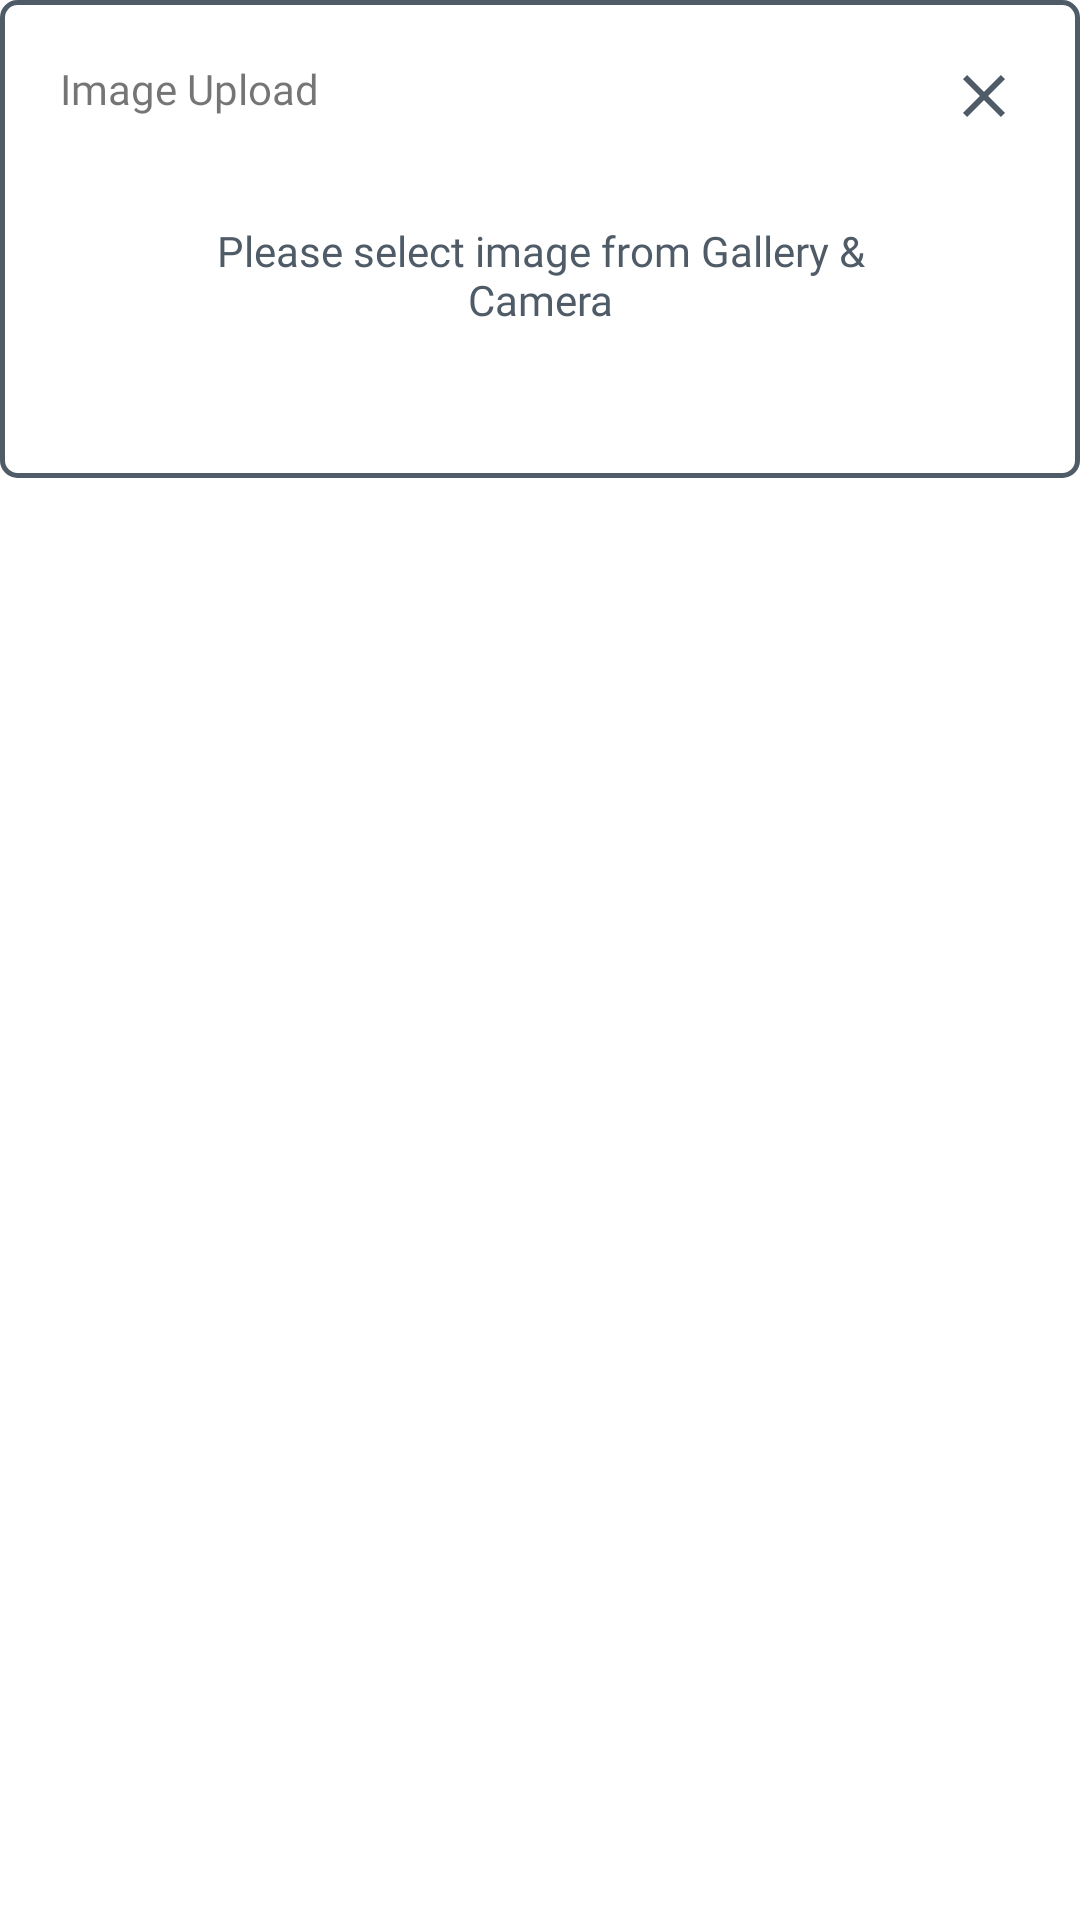

Reconstruct the res/layout file that produces this screen, plus the resources it refers to.
<!-- AndroidManifest.xml: application theme Theme.ChattyApp -->
<!-- res/layout/image_upload_dialog.xml -->
<?xml version="1.0" encoding="utf-8"?>
<LinearLayout xmlns:android="http://schemas.android.com/apk/res/android"
    android:layout_width="match_parent"
    android:layout_height="wrap_content"
    android:layout_margin="10dp"
    android:orientation="vertical">

    <LinearLayout
        android:layout_width="match_parent"
        android:layout_height="wrap_content"
        android:orientation="vertical"
        android:padding="20dp"
        android:background="@drawable/rectangle_shape_line">

        <LinearLayout
            android:layout_width="match_parent"
            android:layout_height="wrap_content"
            android:orientation="horizontal">


            <TextView
                android:layout_width="wrap_content"
                android:layout_height="wrap_content"
                android:text="@string/txt_image_upload"
                android:fontFamily="@font/rubik_bold"/>

            <TextView
                android:id="@+id/txt_cancel"
                android:layout_width="match_parent"
                android:layout_height="wrap_content"
                android:gravity="end"
                android:drawableEnd="@drawable/close" />

        </LinearLayout>


        <LinearLayout
            android:layout_width="match_parent"
            android:layout_height="@dimen/_142sdp"
            android:orientation="horizontal"
            android:weightSum="1">

            <LinearLayout
                android:id="@+id/lin_camera"
                android:layout_width="wrap_content"
                android:layout_height="wrap_content"
                android:orientation="vertical"
                android:layout_marginHorizontal="10dp"
                android:layout_weight="0.5">

                <ImageView
                    android:id="@+id/img_camera"
                    android:layout_width="wrap_content"
                    android:layout_height="145dp"
                    android:src="@drawable/camera"/>

                <Button
                    android:id="@+id/btn_camera"
                    android:layout_width="match_parent"
                    android:layout_height="40dp"
                    android:textColor="@color/black_chat"
                    android:text="@string/btn_txt_camera"
                    android:textSize="13sp"
                    android:layout_marginHorizontal="5dp"
                    android:fontFamily="@font/rubik_medium"
                    android:backgroundTint="@color/btn_bg"
                    android:textAllCaps="false"/>

            </LinearLayout>

            <LinearLayout
                android:id="@+id/lin_gallery"
                android:layout_width="wrap_content"
                android:layout_height="wrap_content"
                android:orientation="vertical"
                android:layout_marginHorizontal="10dp"
                android:layout_weight="0.5">

                <ImageView
                    android:id="@+id/img_gallery"
                    android:layout_width="wrap_content"
                    android:layout_height="wrap_content"
                    android:src="@drawable/gallery"/>

                <Button
                    android:id="@+id/btn_gallery"
                    android:layout_width="match_parent"
                    android:layout_height="40dp"
                    android:text="@string/btn_txt_gallery"
                    android:textColor="@color/black_chat"
                    android:textSize="13sp"
                    android:layout_marginHorizontal="5dp"
                    android:fontFamily="@font/rubik_medium"
                    android:backgroundTint="@color/btn_bg"
                    android:textAllCaps="false"/>

            </LinearLayout>

        </LinearLayout>

        <TextView
            android:layout_width="wrap_content"
            android:layout_height="wrap_content"
            android:text="@string/txt_img_"
            android:layout_margin="30dp"
            android:layout_gravity="center_horizontal"
            android:textSize="14sp"
            android:textColor="@color/black_chat"
            android:fontFamily="@font/rubik_medium"
            android:textAlignment="center"/>


        </LinearLayout>


</LinearLayout>
<!-- resources referenced by this layout -->
<resources>
  <color name="black_chat">#4F5B67</color>
  <color name="btn_bg">#E6E9EC</color>
  <!-- drawable camera: vector/xml drawable (drawable, 12048 chars, omitted) -->
  <!-- drawable close (drawable) -->
  <vector android:height="24dp" android:tint="#4F5B67"
      android:viewportHeight="24" android:viewportWidth="24"
      android:width="24dp" xmlns:android="http://schemas.android.com/apk/res/android">
      <path android:fillColor="@android:color/white" android:pathData="M19,6.41L17.59,5 12,10.59 6.41,5 5,6.41 10.59,12 5,17.59 6.41,19 12,13.41 17.59,19 19,17.59 13.41,12z"/>
  </vector>
  <!-- drawable gallery: vector/xml drawable (drawable, 10292 chars, omitted) -->
  <!-- drawable rectangle_shape_line (drawable) -->
  <?xml version="1.0" encoding="utf-8"?>
  <shape  android:shape="rectangle" xmlns:android="http://schemas.android.com/apk/res/android">
      <corners android:radius="5dp" />
      <stroke android:width="1.5dp" android:color="@color/black_chat" />
      <solid android:color="@color/white"/>
  </shape>
  <string name="btn_txt_camera">Camera</string>
  <string name="btn_txt_gallery">Gallery</string>
  <string name="txt_image_upload">Image Upload</string>
  <string name="txt_img_">Please select image from "Gallery &amp; Camera"</string>
  <style name="Theme.ChattyApp" parent="Theme.MaterialComponents.Light.NoActionBar">
          
          <item name="colorPrimary">@color/purple_500</item>
          <item name="colorPrimaryVariant">@color/purple_700</item>
          <item name="colorOnPrimary">@color/white</item>
          
          <item name="colorSecondary">@color/teal_200</item>
          <item name="colorSecondaryVariant">@color/teal_700</item>
          <item name="colorOnSecondary">@color/black</item>
          
          <item name="android:statusBarColor">#C7D0D7</item>
          <item name="android:windowLightStatusBar" tools:targetApi="m">true</item>
          
      </style>
  <color name="white">#FFFFFFFF</color>
  <color name="purple_500">#FF6200EE</color>
  <color name="purple_700">#FF3700B3</color>
  <color name="teal_200">#FF03DAC5</color>
  <color name="teal_700">#FF018786</color>
  <color name="black">#FF000000</color>
</resources>
